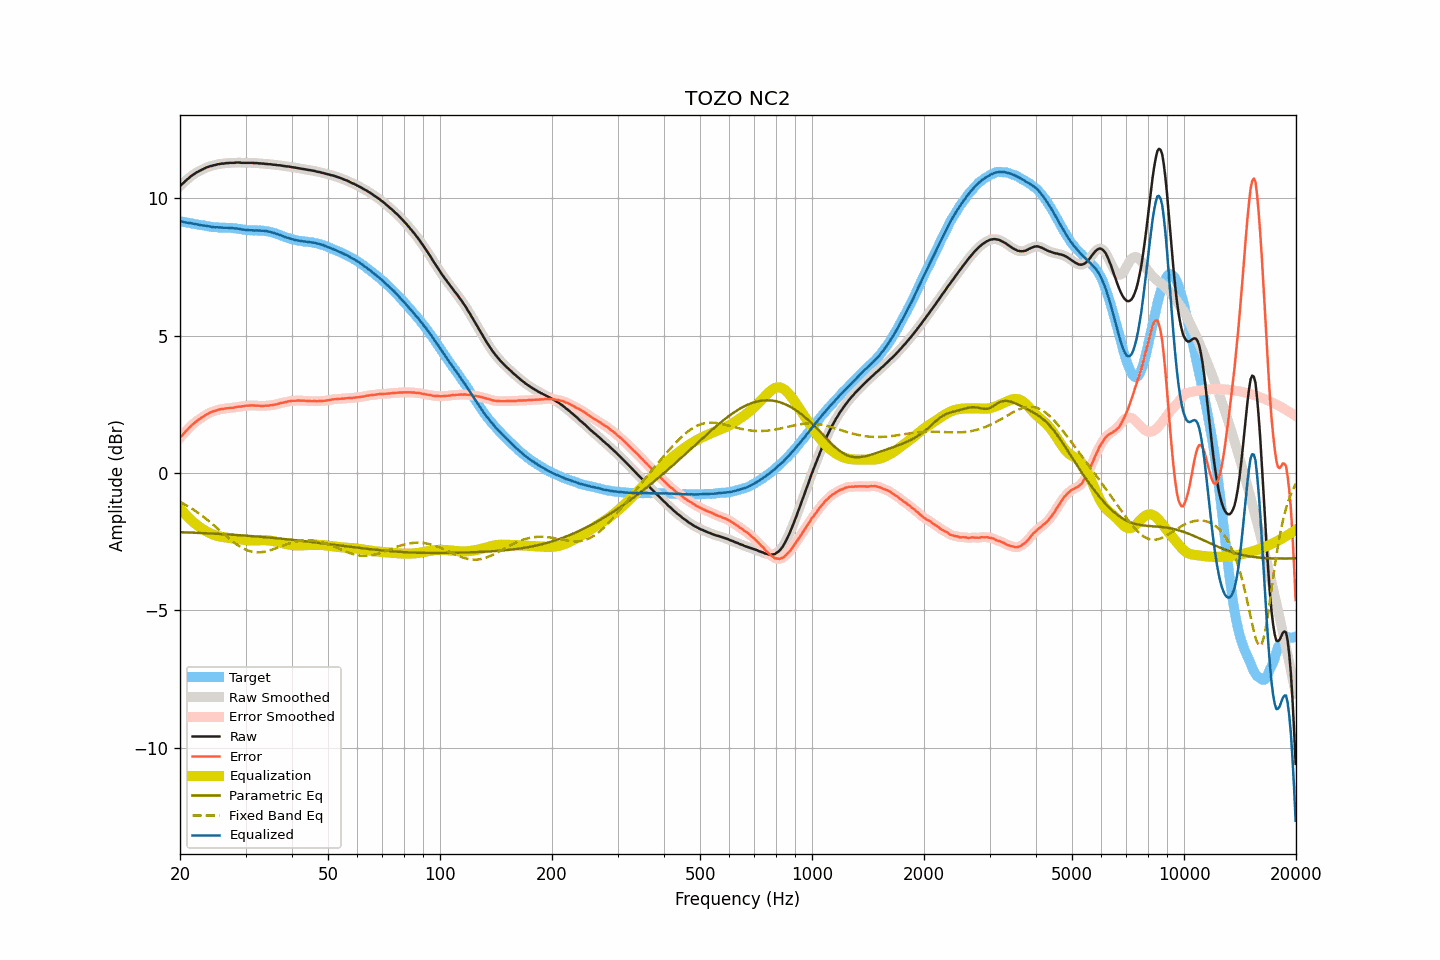

The data file committed next to this chart (first rows):
frequency, raw, smoothed, error, error_smoothed, equalization, parametric_eq, fixed_band_eq, equalized_raw, equalized_smoothed, target
20.00, 10.45, 10.45, 1.28, 1.28, -1.27, -2.15, -1.05, 9.17, 9.17, 9.17
20.20, 10.51, 10.50, 1.35, 1.35, -1.35, -2.16, -1.08, 9.16, 9.16, 9.16
20.40, 10.56, 10.56, 1.41, 1.41, -1.42, -2.16, -1.11, 9.14, 9.14, 9.15
20.61, 10.62, 10.61, 1.48, 1.48, -1.48, -2.16, -1.14, 9.13, 9.13, 9.14
20.81, 10.67, 10.67, 1.54, 1.54, -1.55, -2.16, -1.18, 9.12, 9.12, 9.12
21.02, 10.72, 10.72, 1.60, 1.60, -1.61, -2.17, -1.21, 9.11, 9.11, 9.11
21.23, 10.77, 10.77, 1.66, 1.66, -1.67, -2.17, -1.25, 9.10, 9.10, 9.10
21.44, 10.82, 10.81, 1.73, 1.72, -1.72, -2.17, -1.28, 9.10, 9.09, 9.09
21.66, 10.86, 10.86, 1.77, 1.78, -1.77, -2.17, -1.32, 9.08, 9.08, 9.08
21.87, 10.90, 10.90, 1.83, 1.83, -1.83, -2.18, -1.36, 9.07, 9.07, 9.07
22.09, 10.94, 10.93, 1.88, 1.87, -1.87, -2.18, -1.40, 9.06, 9.06, 9.06
22.31, 10.97, 10.97, 1.92, 1.92, -1.92, -2.18, -1.44, 9.05, 9.05, 9.05
22.54, 11.00, 11.00, 1.96, 1.96, -1.96, -2.18, -1.48, 9.04, 9.04, 9.04
22.76, 11.03, 11.03, 2.00, 2.00, -2.00, -2.19, -1.53, 9.03, 9.03, 9.03
22.99, 11.06, 11.06, 2.03, 2.04, -2.04, -2.19, -1.57, 9.02, 9.02, 9.02
23.22, 11.09, 11.09, 2.07, 2.07, -2.08, -2.19, -1.61, 9.01, 9.01, 9.01
23.45, 11.12, 11.11, 2.11, 2.11, -2.11, -2.19, -1.66, 9.00, 9.00, 9.00
23.69, 11.14, 11.14, 2.15, 2.15, -2.14, -2.20, -1.71, 8.99, 8.99, 8.99
23.92, 11.16, 11.16, 2.18, 2.18, -2.17, -2.20, -1.75, 8.98, 8.98, 8.98
24.16, 11.18, 11.17, 2.21, 2.21, -2.20, -2.20, -1.80, 8.97, 8.97, 8.97
24.40, 11.19, 11.19, 2.23, 2.23, -2.23, -2.21, -1.85, 8.96, 8.96, 8.96
24.65, 11.21, 11.20, 2.25, 2.25, -2.25, -2.21, -1.90, 8.96, 8.95, 8.95
24.89, 11.22, 11.22, 2.26, 2.27, -2.27, -2.21, -1.95, 8.95, 8.95, 8.95
25.14, 11.24, 11.23, 2.29, 2.29, -2.29, -2.22, -2.00, 8.95, 8.95, 8.95
25.39, 11.25, 11.25, 2.31, 2.30, -2.30, -2.22, -2.05, 8.94, 8.94, 8.94
25.65, 11.26, 11.26, 2.32, 2.32, -2.32, -2.22, -2.11, 8.94, 8.94, 8.94
25.91, 11.27, 11.26, 2.33, 2.33, -2.33, -2.23, -2.16, 8.94, 8.94, 8.94
26.16, 11.27, 11.27, 2.33, 2.34, -2.34, -2.23, -2.21, 8.93, 8.93, 8.93
26.43, 11.28, 11.28, 2.34, 2.34, -2.35, -2.23, -2.26, 8.93, 8.93, 8.93
26.69, 11.29, 11.28, 2.36, 2.35, -2.35, -2.24, -2.31, 8.93, 8.93, 8.93
26.96, 11.29, 11.29, 2.36, 2.36, -2.36, -2.24, -2.36, 8.93, 8.93, 8.93
27.23, 11.30, 11.29, 2.37, 2.37, -2.37, -2.24, -2.41, 8.93, 8.93, 8.93
27.50, 11.30, 11.30, 2.37, 2.37, -2.38, -2.25, -2.46, 8.92, 8.92, 8.92
27.77, 11.30, 11.30, 2.38, 2.38, -2.38, -2.25, -2.50, 8.91, 8.92, 8.92
28.05, 11.30, 11.30, 2.39, 2.39, -2.39, -2.25, -2.55, 8.91, 8.91, 8.91
28.33, 11.31, 11.30, 2.40, 2.40, -2.40, -2.26, -2.59, 8.91, 8.91, 8.91
28.62, 11.31, 11.31, 2.41, 2.41, -2.41, -2.26, -2.63, 8.90, 8.90, 8.89
28.90, 11.31, 11.30, 2.42, 2.42, -2.42, -2.27, -2.67, 8.89, 8.89, 8.89
29.19, 11.30, 11.30, 2.42, 2.42, -2.42, -2.27, -2.71, 8.87, 8.88, 8.88
29.48, 11.30, 11.30, 2.43, 2.43, -2.43, -2.27, -2.74, 8.86, 8.86, 8.86
29.78, 11.30, 11.30, 2.44, 2.44, -2.44, -2.28, -2.77, 8.86, 8.86, 8.86
30.08, 11.30, 11.30, 2.45, 2.45, -2.45, -2.28, -2.79, 8.85, 8.85, 8.85
30.38, 11.30, 11.30, 2.45, 2.45, -2.45, -2.29, -2.82, 8.85, 8.85, 8.84
30.68, 11.30, 11.30, 2.46, 2.46, -2.45, -2.29, -2.84, 8.84, 8.84, 8.84
30.99, 11.30, 11.30, 2.46, 2.46, -2.46, -2.30, -2.86, 8.84, 8.84, 8.84
31.30, 11.30, 11.29, 2.46, 2.46, -2.46, -2.30, -2.87, 8.84, 8.84, 8.83
31.61, 11.29, 11.29, 2.46, 2.46, -2.46, -2.31, -2.88, 8.83, 8.83, 8.83
31.93, 11.29, 11.29, 2.45, 2.46, -2.45, -2.31, -2.89, 8.83, 8.83, 8.84
32.24, 11.29, 11.28, 2.46, 2.45, -2.45, -2.31, -2.89, 8.84, 8.83, 8.83
32.57, 11.28, 11.28, 2.45, 2.45, -2.45, -2.32, -2.89, 8.83, 8.83, 8.83
32.89, 11.28, 11.27, 2.44, 2.44, -2.45, -2.32, -2.89, 8.83, 8.83, 8.83
33.22, 11.27, 11.27, 2.44, 2.44, -2.45, -2.33, -2.88, 8.82, 8.82, 8.83
33.55, 11.27, 11.26, 2.44, 2.44, -2.45, -2.33, -2.87, 8.82, 8.82, 8.82
33.89, 11.26, 11.26, 2.45, 2.45, -2.45, -2.34, -2.86, 8.81, 8.81, 8.81
34.23, 11.26, 11.25, 2.45, 2.45, -2.45, -2.34, -2.85, 8.81, 8.80, 8.80
34.57, 11.25, 11.25, 2.45, 2.46, -2.46, -2.35, -2.83, 8.79, 8.79, 8.80
34.92, 11.25, 11.24, 2.47, 2.46, -2.46, -2.35, -2.82, 8.78, 8.78, 8.78
35.27, 11.24, 11.24, 2.47, 2.47, -2.47, -2.36, -2.80, 8.77, 8.77, 8.77
35.62, 11.23, 11.23, 2.48, 2.48, -2.48, -2.37, -2.78, 8.75, 8.75, 8.75
35.97, 11.23, 11.22, 2.49, 2.49, -2.49, -2.37, -2.76, 8.73, 8.73, 8.73
... 635 more rows
